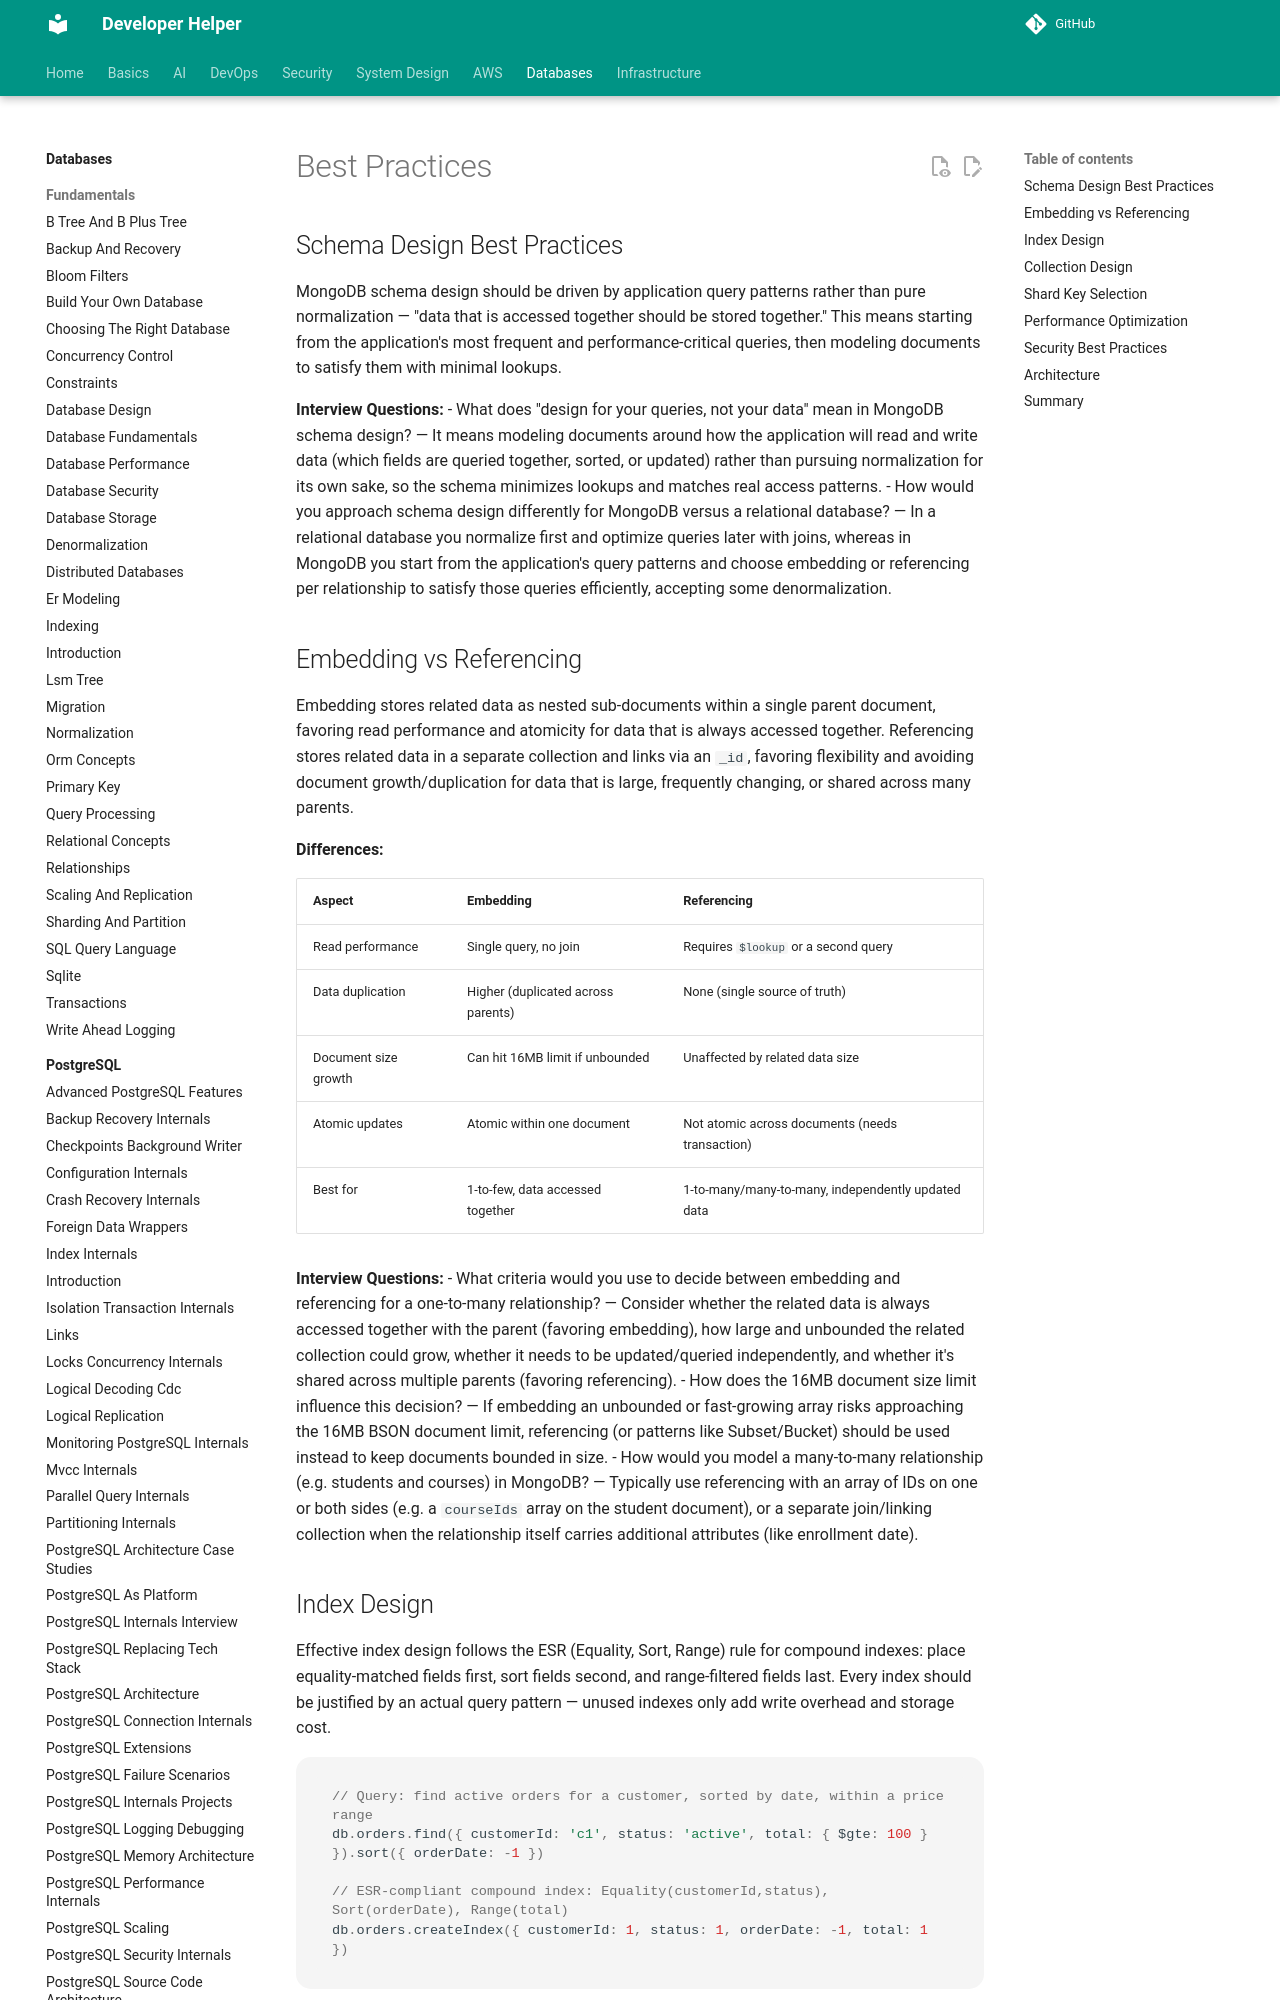

repository: abhishekghoshh/developer-helper · page: database/mongodb/best-practices/index.html · generator: mkdocs

# Best Practices

## Schema Design Best Practices

MongoDB schema design should be driven by application query patterns rather than pure normalization — "data that is accessed together should be stored together." This means starting from the application's most frequent and performance-critical queries, then modeling documents to satisfy them with minimal lookups.

**Interview Questions:**
- What does "design for your queries, not your data" mean in MongoDB schema design? — It means modeling documents around how the application will read and write data (which fields are queried together, sorted, or updated) rather than pursuing normalization for its own sake, so the schema minimizes lookups and matches real access patterns.
- How would you approach schema design differently for MongoDB versus a relational database? — In a relational database you normalize first and optimize queries later with joins, whereas in MongoDB you start from the application's query patterns and choose embedding or referencing per relationship to satisfy those queries efficiently, accepting some denormalization.

## Embedding vs Referencing

Embedding stores related data as nested sub-documents within a single parent document, favoring read performance and atomicity for data that is always accessed together. Referencing stores related data in a separate collection and links via an `_id`, favoring flexibility and avoiding document growth/duplication for data that is large, frequently changing, or shared across many parents.

**Differences:**

| Aspect | Embedding | Referencing |
|---|---|---|
| Read performance | Single query, no join | Requires `$lookup` or a second query |
| Data duplication | Higher (duplicated across parents) | None (single source of truth) |
| Document size growth | Can hit 16MB limit if unbounded | Unaffected by related data size |
| Atomic updates | Atomic within one document | Not atomic across documents (needs transaction) |
| Best for | 1-to-few, data accessed together | 1-to-many/many-to-many, independently updated data |

**Interview Questions:**
- What criteria would you use to decide between embedding and referencing for a one-to-many relationship? — Consider whether the related data is always accessed together with the parent (favoring embedding), how large and unbounded the related collection could grow, whether it needs to be updated/queried independently, and whether it's shared across multiple parents (favoring referencing).
- How does the 16MB document size limit influence this decision? — If embedding an unbounded or fast-growing array risks approaching the 16MB BSON document limit, referencing (or patterns like Subset/Bucket) should be used instead to keep documents bounded in size.
- How would you model a many-to-many relationship (e.g. students and courses) in MongoDB? — Typically use referencing with an array of IDs on one or both sides (e.g. a `courseIds` array on the student document), or a separate join/linking collection when the relationship itself carries additional attributes (like enrollment date).
